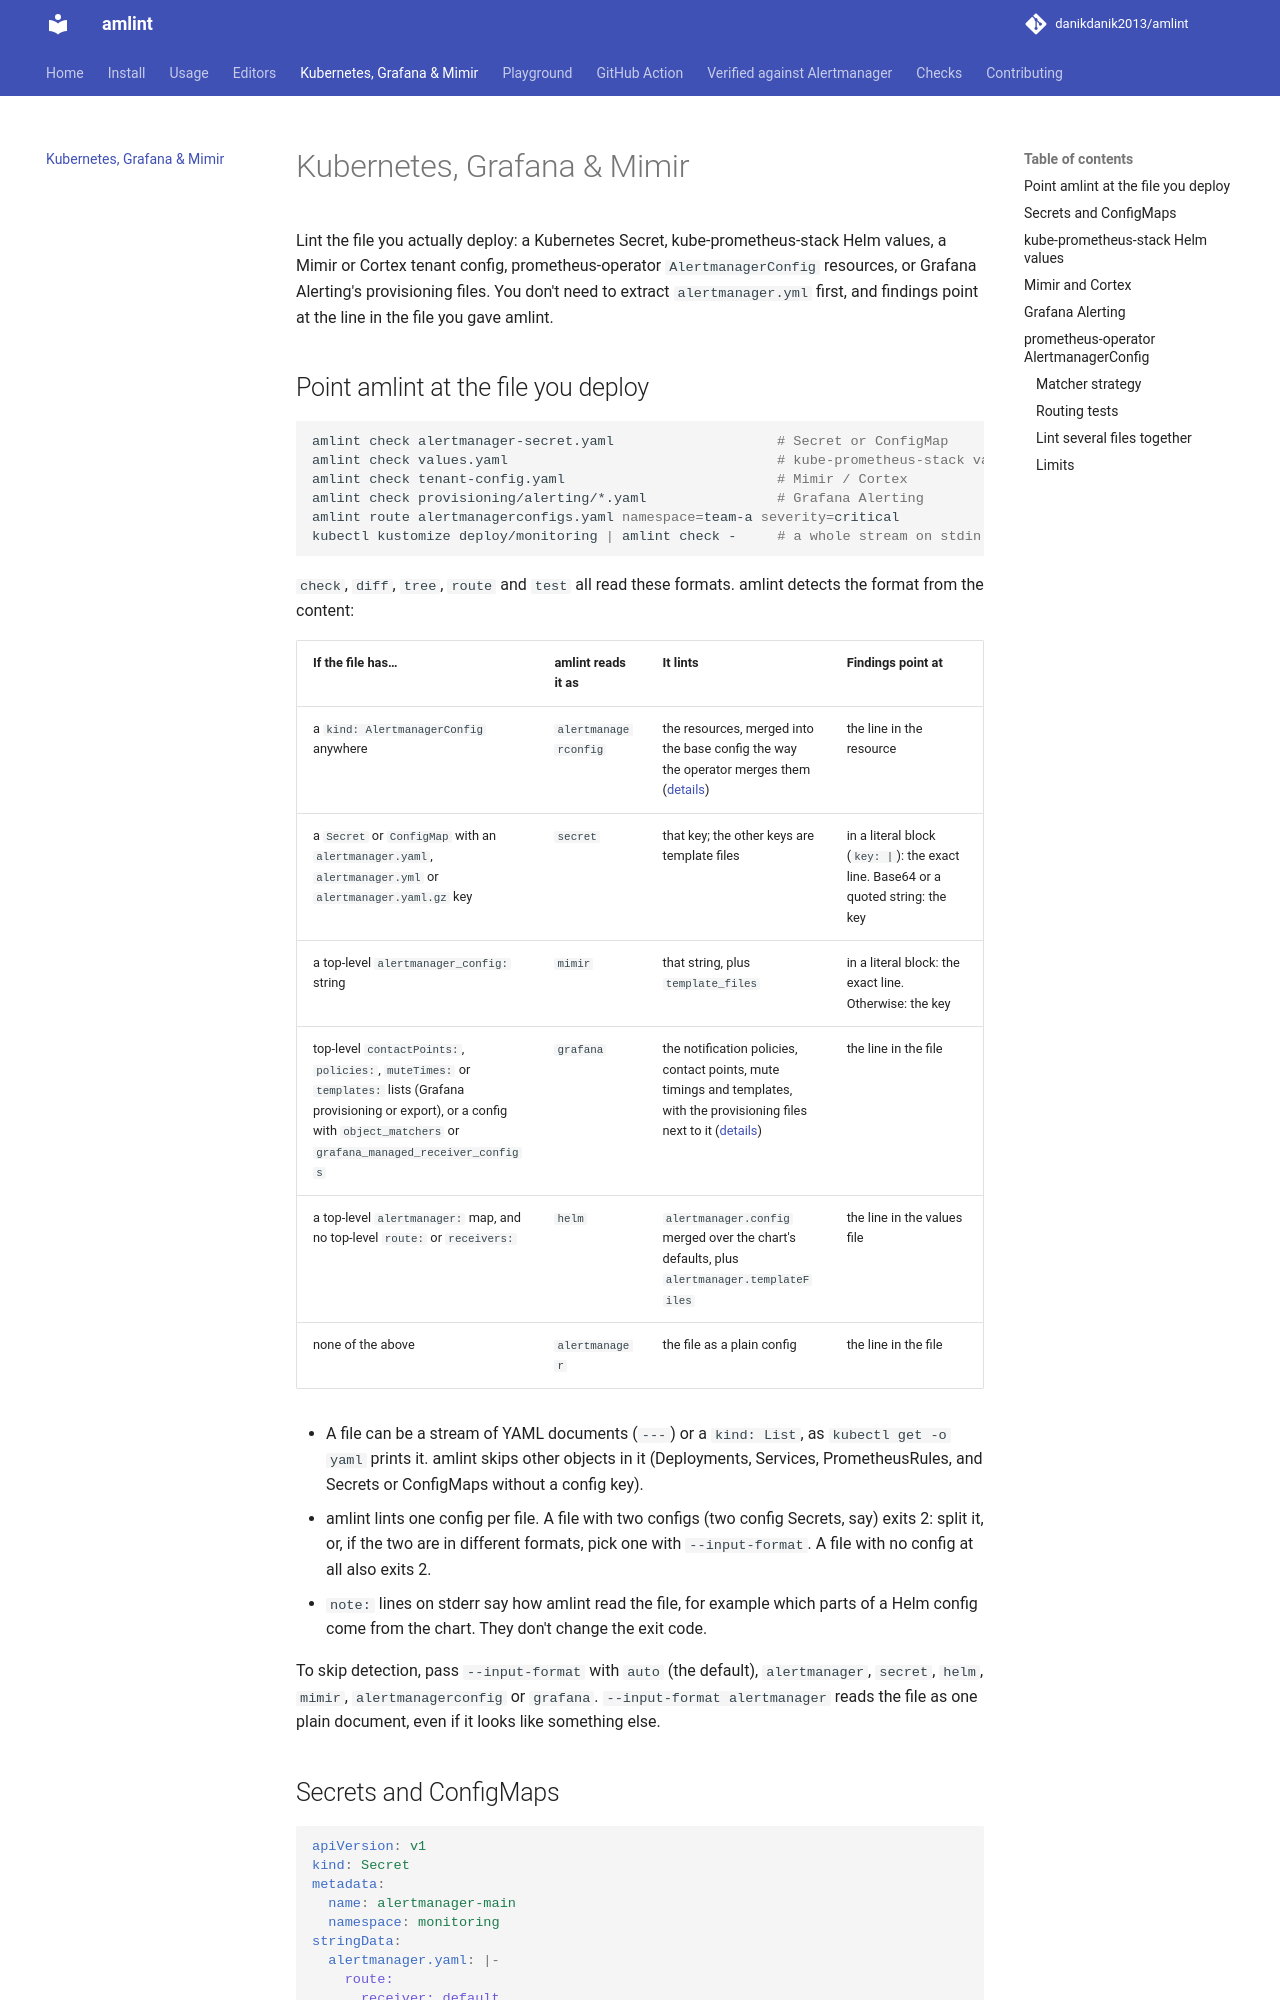

repository: danikdanik2013/amlint · page: kubernetes/index.html · generator: mkdocs

# Kubernetes, Grafana & Mimir

Lint the file you actually deploy: a Kubernetes Secret, kube-prometheus-stack Helm values, a
Mimir or Cortex tenant config, prometheus-operator `AlertmanagerConfig` resources, or Grafana
Alerting's provisioning files. You don't need to extract `alertmanager.yml` first, and
findings point at the line in the file you gave amlint.

## Point amlint at the file you deploy

```bash
amlint check alertmanager-secret.yaml                    # Secret or ConfigMap
amlint check values.yaml                                 # kube-prometheus-stack values
amlint check tenant-config.yaml                          # Mimir / Cortex
amlint check provisioning/alerting/*.yaml                # Grafana Alerting
amlint route alertmanagerconfigs.yaml namespace=team-a severity=critical
kubectl kustomize deploy/monitoring | amlint check -     # a whole stream on stdin
```

`check`, `diff`, `tree`, `route` and `test` all read these formats. amlint detects the
format from the content:

| If the file has… | amlint reads it as | It lints | Findings point at |
|---|---|---|---|
| a `kind: AlertmanagerConfig` anywhere | `alertmanagerconfig` | the resources, merged into the base config the way the operator merges them ([details](#prometheus-operator-alertmanagerconfig)) | the line in the resource |
| a `Secret` or `ConfigMap` with an `alertmanager.yaml`, `alertmanager.yml` or `alertmanager.yaml.gz` key | `secret` | that key; the other keys are template files | in a literal block (<code>key: &#124;</code>): the exact line. Base64 or a quoted string: the key |
| a top-level `alertmanager_config:` string | `mimir` | that string, plus `template_files` | in a literal block: the exact line. Otherwise: the key |
| top-level `contactPoints:`, `policies:`, `muteTimes:` or `templates:` lists (Grafana provisioning or export), or a config with `object_matchers` or `grafana_managed_receiver_configs` | `grafana` | the notification policies, contact points, mute timings and templates, with the provisioning files next to it ([details](#grafana)) | the line in the file |
| a top-level `alertmanager:` map, and no top-level `route:` or `receivers:` | `helm` | `alertmanager.config` merged over the chart's defaults, plus `alertmanager.templateFiles` | the line in the values file |
| none of the above | `alertmanager` | the file as a plain config | the line in the file |

- A file can be a stream of YAML documents (`---`) or a `kind: List`, as
  `kubectl get -o yaml` prints it. amlint skips other objects in it (Deployments, Services,
  PrometheusRules, and Secrets or ConfigMaps without a config key).
- amlint lints one config per file. A file with two configs (two config Secrets, say) exits
  2: split it, or, if the two are in different formats, pick one with `--input-format`. A
  file with no config at all also exits 2.
- `note:` lines on stderr say how amlint read the file, for example which parts of a Helm
  config come from the chart. They don't change the exit code.

To skip detection, pass `--input-format` with `auto` (the default), `alertmanager`, `secret`,
`helm`, `mimir`, `alertmanagerconfig` or `grafana`. `--input-format alertmanager` reads the file as
one plain document, even if it looks like something else.
